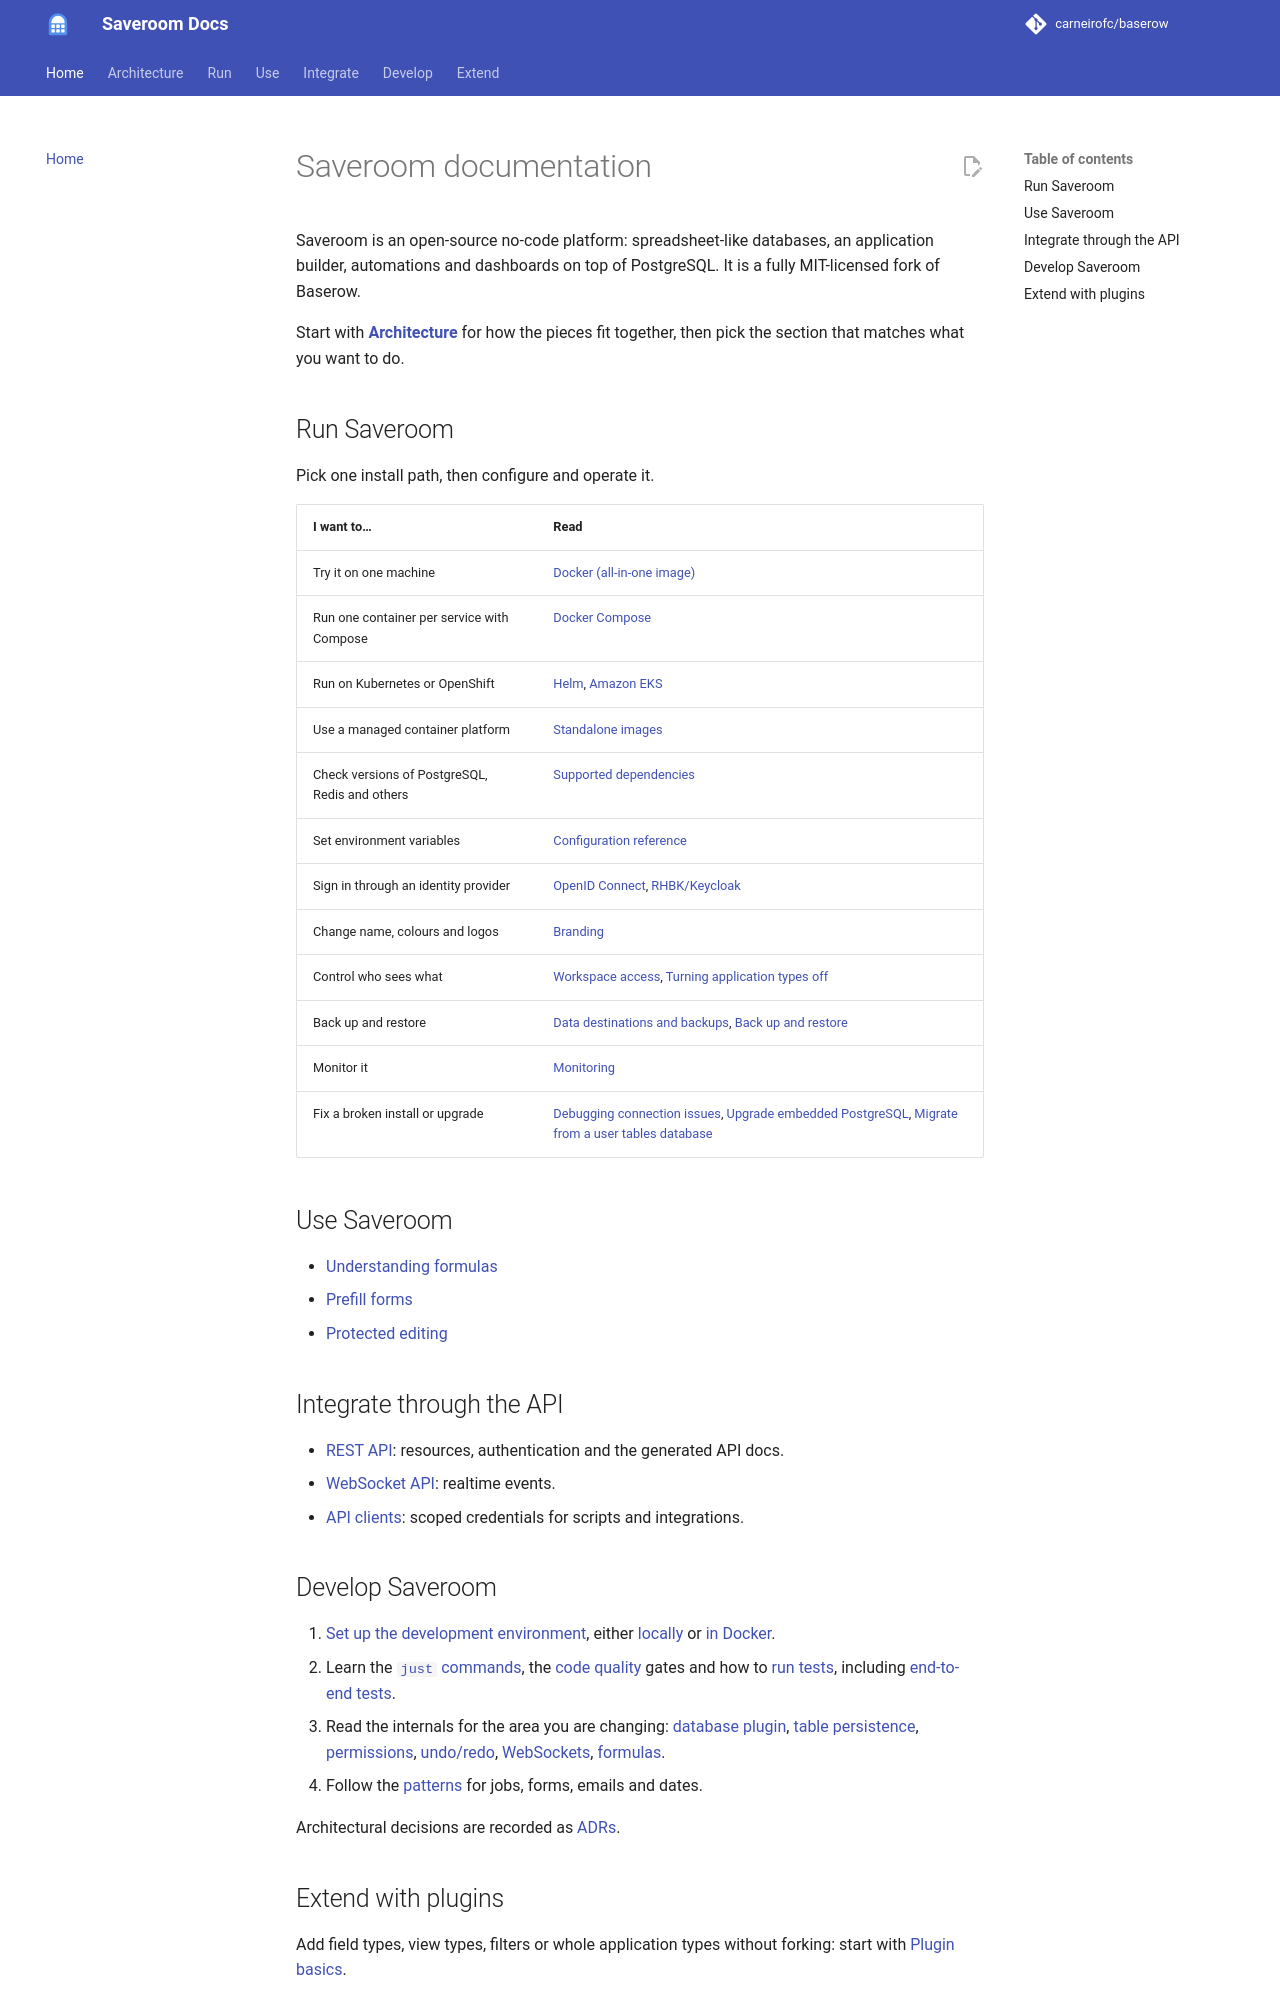

repository: carneirofc/baserow · page: index.html · generator: mkdocs

# Saveroom documentation

Saveroom is an open-source no-code platform: spreadsheet-like databases, an application
builder, automations and dashboards on top of PostgreSQL. It is a fully MIT-licensed fork
of Baserow.

Start with **[Architecture](architecture.md)** for how the pieces fit together, then pick
the section that matches what you want to do.

## Run Saveroom

Pick one install path, then configure and operate it.

| I want to… | Read |
|---|---|
| Try it on one machine | [Docker (all-in-one image)](installation/install-with-docker.md) |
| Run one container per service with Compose | [Docker Compose](installation/install-with-docker-compose.md) |
| Run on Kubernetes or OpenShift | [Helm](installation/install-with-helm.md), [Amazon EKS](installation/install-on-eks.md) |
| Use a managed container platform | [Standalone images](installation/install-using-standalone-images.md) |
| Check versions of PostgreSQL, Redis and others | [Supported dependencies](installation/supported.md) |
| Set environment variables | [Configuration reference](installation/configuration.md) |
| Sign in through an identity provider | [OpenID Connect](installation/sso-oidc.md), [RHBK/Keycloak](installation/sso-rhbk-keycloak.md) |
| Change name, colours and logos | [Branding](installation/branding.md) |
| Control who sees what | [Workspace access](installation/workspace-access.md), [Turning application types off](installation/instance-settings.md) |
| Back up and restore | [Data destinations and backups](installation/data-destinations.md), [Back up and restore](runbooks/back-up-and-restore-baserow.md) |
| Monitor it | [Monitoring](installation/monitoring.md) |
| Fix a broken install or upgrade | [Debugging connection issues](tutorials/debugging-connection-issues.md), [Upgrade embedded PostgreSQL](runbooks/upgrade-embedded-postgres.md), [Migrate from a user tables database](runbooks/migrate-from-user-tables-database.md) |

## Use Saveroom

- [Understanding formulas](tutorials/understanding-baserow-formulas.md)
- [Prefill forms](tutorials/prefill-forms.md)
- [Protected editing](tutorials/protected-editing.md)

## Integrate through the API

- [REST API](apis/rest-api.md): resources, authentication and the generated API docs.
- [WebSocket API](apis/web-socket-api.md): realtime events.
- [API clients](tutorials/api-clients.md): scoped credentials for scripts and
  integrations.

## Develop Saveroom

1. [Set up the development environment](development/development-environment.md), either
   [locally](development/running-the-dev-env-locally.md) or
   [in Docker](development/running-the-dev-env-with-docker.md).
2. Learn the [`just` commands](development/justfile.md), the
   [code quality](development/code-quality.md) gates and how to
   [run tests](development/running-tests.md), including
   [end-to-end tests](development/e2e-testing.md).
3. Read the internals for the area you are changing: [database plugin](technical/database-plugin.md),
   [table persistence](technical/table-persistence.md),
   [permissions](technical/permissions-guide.md), [undo/redo](technical/undo-redo-guide.md),
   [WebSockets](technical/websockets.md), [formulas](technical/formula-technical-guide.md).
4. Follow the [patterns](patterns/jobs.md) for jobs, forms, emails and dates.

Architectural decisions are recorded as [ADRs](adr/001-phone-number-field-validation.md).
